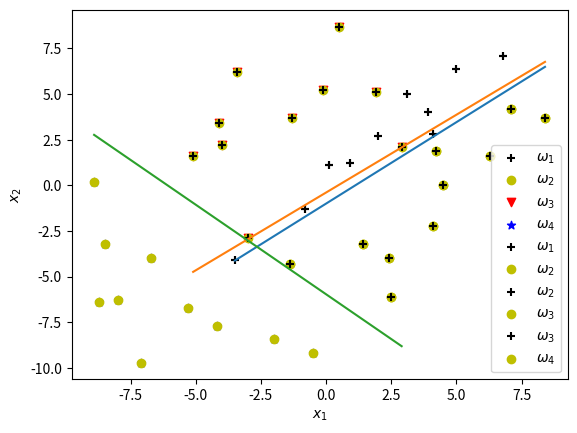

Here is the Python script that generated this plot:
import numpy as np
import matplotlib.pyplot as plt

def plotData(X1, X2, X3, X4):
    plt.scatter(X1[:, 0], X1[:, 1], marker='+', c='k', label='$\omega_1$')
    plt.scatter(X2[:, 0], X2[:, 1], marker='o', c='y', label='$\omega_2$')
    plt.scatter(X3[:, 0], X3[:, 1], marker='v', c='r', label='$\omega_3$')
    plt.scatter(X4[:, 0], X4[:, 1], marker='*', c='b', label='$\omega_4$')
    plt.xlabel('$x_1$')
    plt.ylabel('$x_2$')
    plt.legend()
    plt.show()

def batchPerceptron(omega1, omega2):
    w = np.array([0, 0, 0])
    rho = 0.01
    theta = 10**(-3)
    t = 0
    max_iter = 10**4
    l = np.size(omega1, 0)
    omega1 = np.append(omega1, np.ones((l, 1)), 1)
    omega2 = np.append(omega2, np.ones((l, 1)), 1)
    N = np.size(omega1, 1)

    while t < max_iter:
        t = t+1
        grad = np.zeros((1, N))
        for i in range(l):
            if np.dot(omega1[i, :], w)*1 <= 0:
                grad = grad + rho*(-1)*omega1[i, :]
                grad = np.reshape(grad,(1,N))
        for i in range(l):
            if np.dot(omega2[i, :], w)*(-1) <= 0:
                grad = grad + rho*(+1)*omega2[i, :]
                grad = np.reshape(grad,(1,N))

        if np.linalg.norm(grad) < theta:
            break

        w = w - grad
        w = np.squeeze(w)

    print("Number of iterations:",t)
    return w

def plotTwoClassesBound(omega1, omega2, w, name1, name2):
    x1_max = max(omega1.max(0)[0], omega2.max(0)[0])
    x1_min = min(omega1.min(0)[0], omega2.min(0)[0])
    x1 = np.linspace(x1_min, x1_max, 1000)
    x2 = (1/w[1])*(-w[0]*x1 - w[2])
    plt.scatter(omega1[:, 0], omega1[:, 1], marker='+', c='k', label='$\omega_'+name1+'$')
    plt.scatter(omega2[:, 0], omega2[:, 1], marker='o', c='y', label='$\omega_'+name2+'$')
    plt.plot(x1,x2)
    plt.xlabel('$x_1$')
    plt.ylabel('$x_2$')
    plt.legend()
    plt.show()

omega1 = np.array([[0.1, 1.1],
                   [6.8, 7.1],
                   [-3.5, -4.1],
                   [2, 2.7],
                   [4.1, 2.8],
                   [3.1, 5],
                   [-0.8, -1.3],
                   [0.9, 1.2],
                   [5, 6.4],
                   [3.9, 4]])

omega2 = np.array([[7.1, 4.2],
                   [-1.4, -4.3],
                   [4.5, 0],
                   [6.3, 1.6],
                   [4.2, 1.9],
                   [1.4, -3.2],
                   [2.4, -4],
                   [2.5, -6.1],
                   [8.4, 3.7],
                   [4.1, -2.2]])

omega3 = np.array([[-3, -2.9],
                   [0.5, 8.7],
                   [2.9, 2.1],
                   [-0.1, 5.2],
                   [-4, 2.2],
                   [-1.3, 3.7],
                   [-3.4, 6.2],
                   [-4.1, 3.4],
                   [-5.1, 1.6],
                   [1.9, 5.1]])

omega4 = np.array([[-2, -8.4],
                   [-8.9, 0.2],
                   [-4.2, -7.7],
                   [-8.5, -3.2],
                   [-6.7, -4],
                   [-0.5, -9.2],
                   [-5.3, -6.7],
                   [-8.7, -6.4],
                   [-7.1, -9.7],
                   [-8, -6.3]])
                   

plotData(omega1, omega2, omega3, omega4)

print("Batch Perceptron Algorithm for classes 1 and 2")
w = batchPerceptron(omega1, omega2)
print("w",w)
plotTwoClassesBound(omega1,omega2,w,"1","2")

print("Batch Perceptron Algorithm for classes 2 and 3")
w = batchPerceptron(omega2, omega3)
print("w",w)
plotTwoClassesBound(omega2,omega3,w,"2","3")

print("Batch Perceptron Algorithm for classes 3 and 4")
w = batchPerceptron(omega3, omega4)
print("w",w)
plotTwoClassesBound(omega3,omega4,w,"3","4")
